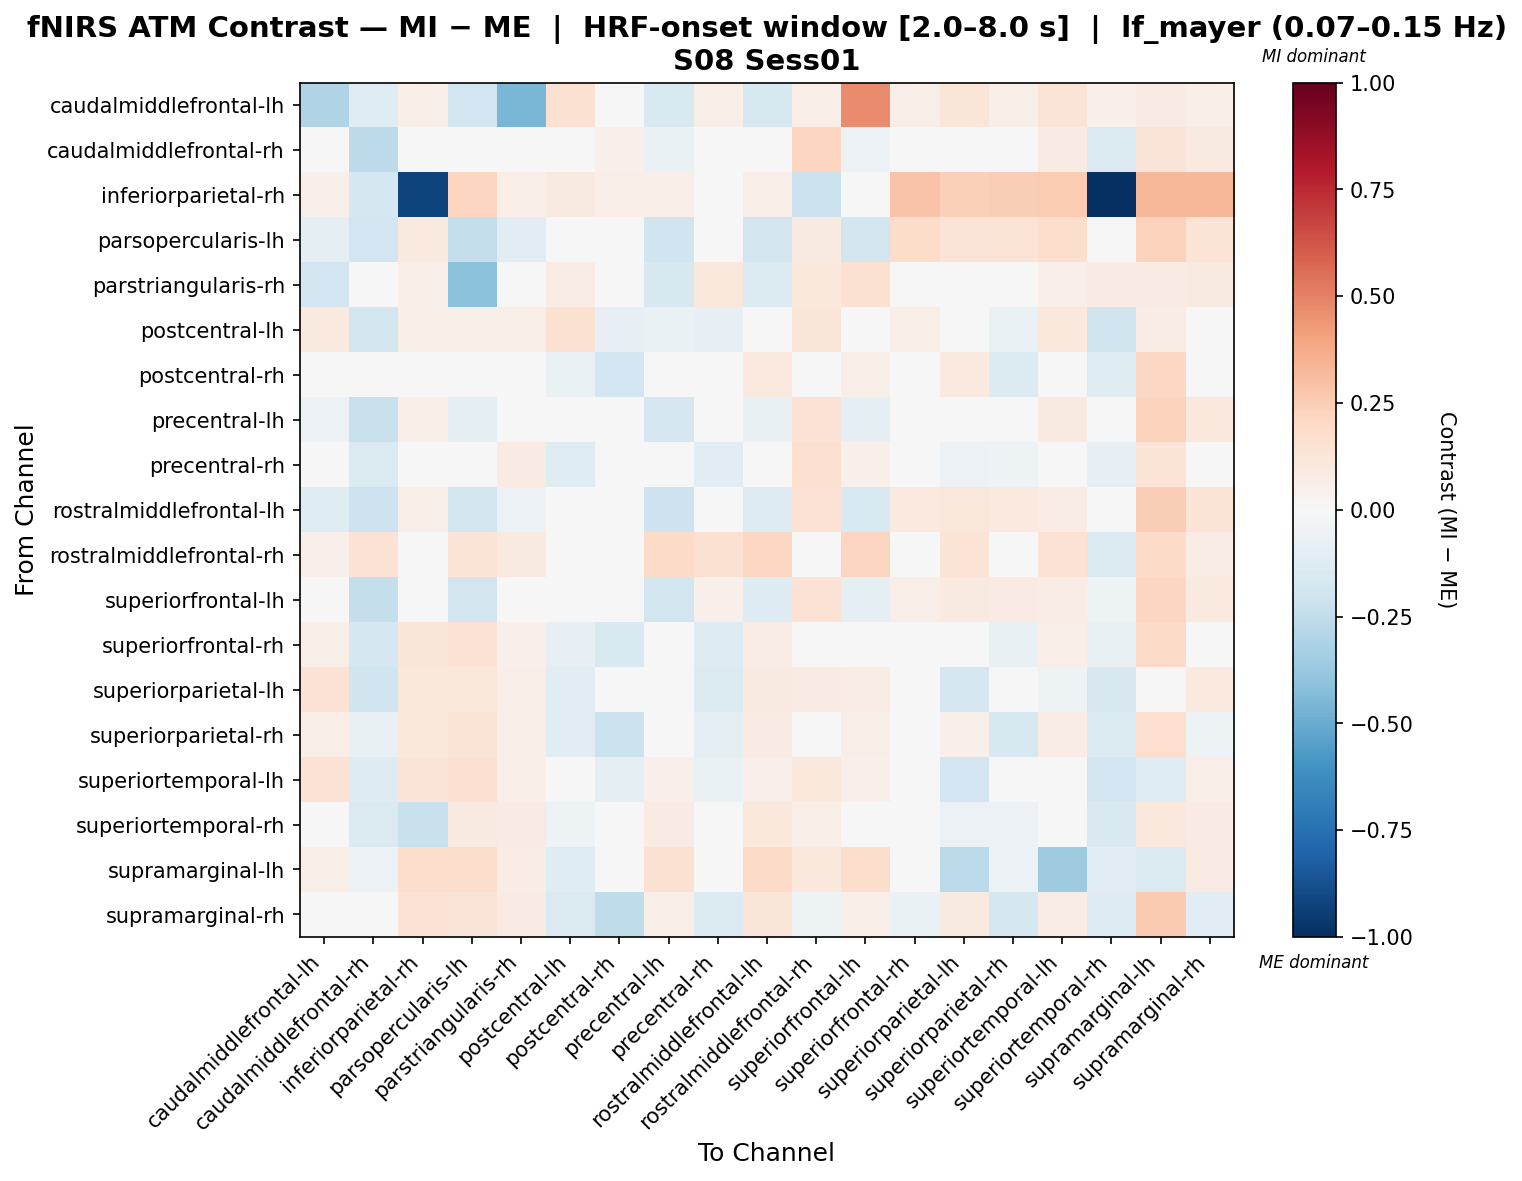

Values plotted in this chart, from the file beside it:
, caudalmiddlefrontal-lh, caudalmiddlefrontal-rh, inferiorparietal-rh, parsopercularis-lh, parstriangularis-rh, postcentral-lh, postcentral-rh, precentral-lh, precentral-rh, rostralmiddlefrontal-lh, rostralmiddlefrontal-rh, superiorfrontal-lh, superiorfrontal-rh, superiorparietal-lh, superiorparietal-rh, superiortemporal-lh, superiortemporal-rh, supramarginal-lh, supramarginal-rh
caudalmiddlefrontal-lh, -0.2981, -0.1216, 0.06215, -0.1942, -0.4565, 0.1526, -0.00302, -0.149, 0.06085, -0.1581, 0.0678, 0.4723, 0.0565, 0.1243, 0.06215, 0.13, 0.05085, 0.0791, 0.06215
caudalmiddlefrontal-rh, -0.04364, -0.2649, -0.02019, -0.0303, 0.03533, -0.01682, 0.05404, -0.06565, 0.04919, 4.000499204489536e-06, 0.2176, -0.05546, -0.01471, -0.03881, 0.03012, 0.08453, -0.1425, 0.1289, 0.09321
inferiorparietal-rh, 0.05253, -0.178, -0.9274, 0.2152, 0.06421, 0.08756, 0.06421, 0.06421, 0.03308, 0.06421, -0.216, -0.0114, 0.2853, 0.2386, 0.2444, 0.2502, -1.0, 0.335, 0.3341
parsopercularis-lh, -0.1001, -0.1908, 0.0963, -0.2353, -0.1028, 0.04922, -0.02182, -0.2028, -0.01276, -0.1837, 0.08929, -0.1837, 0.1817, 0.1284, 0.1366, 0.1763, 0.007123, 0.2331, 0.1358
parstriangularis-rh, -0.1927, -0.02675, 0.05961, -0.4114, -0.02834, 0.07044, 0.0133, -0.161, 0.1084, -0.1335, 0.1084, 0.1493, 0.04335, 0.04335, 0.04877, 0.05419, 0.08128, 0.08128, 0.09212
postcentral-lh, 0.09825, -0.1816, 0.05895, 0.05816, 0.05895, 0.15, -0.08505, -0.06711, -0.08239, -0.004317, 0.1227, -0.004317, 0.05812, -0.03713, -0.06942, 0.1025, -0.2021, 0.07109, -0.04524
postcentral-rh, 0.01798, -0.02703, 0.04104, 0.02806, 0.04402, -0.06649, -0.188, 0.03233, -0.03812, 0.09977, 0.02229, 0.05556, -0.03583, 0.0959, -0.1395, 0.02599, -0.1239, 0.2033, -0.04742
precentral-lh, -0.0603, -0.2233, 0.06171, -0.09802, -0.01559, -0.03314, 0.02277, -0.171, -0.03352, -0.07524, 0.1474, -0.09381, 0.04969, 0.04898, 0.03602, 0.09152, 0.003656, 0.2342, 0.1079
precentral-rh, 0.0382, -0.1412, 0.03372, 0.02341, 0.08449, -0.1184, -0.04508, -0.03915, -0.102, 0.04718, 0.1587, 0.05167, -0.009637, -0.05587, -0.05055, 0.04301, -0.08393, 0.1398, 0.02563
rostralmiddlefrontal-lh, -0.1182, -0.2048, 0.05802, -0.1805, -0.05794, 0.03034, 0.01926, -0.2049, 0.03161, -0.131, 0.1471, -0.1561, 0.09936, 0.1096, 0.09578, 0.0762, 0.009539, 0.2422, 0.1344
rostralmiddlefrontal-rh, 0.05009, 0.1464, -0.04278, 0.1345, 0.09015, 0.00949, 0.003897, 0.1946, 0.1493, 0.2097, -0.009162, 0.2147, 0.03414, 0.1375, 0.00185, 0.1475, -0.1479, 0.1896, 0.07415
superiorfrontal-lh, -0.002197, -0.237, 0.01162, -0.184, -0.00347, 0.04176, 0.006272, -0.1854, 0.05428, -0.1313, 0.1468, -0.09093, 0.06765, 0.09217, 0.08207, 0.07665, -0.05333, 0.2117, 0.09663
superiorfrontal-rh, 0.05726, -0.1673, 0.1214, 0.1473, 0.05206, -0.07989, -0.1498, -0.04616, -0.1287, 0.07588, 0.01125, 0.01815, -0.02762, -0.01806, -0.07051, 0.06467, -0.0718, 0.1927, 0.01919
superiorparietal-lh, 0.1443, -0.1963, 0.1065, 0.1128, 0.06873, -0.115, -0.001671, 0.002824, -0.138, 0.08726, 0.08248, 0.0718, 0.02075, -0.1676, 0.0331, -0.05436, -0.1608, 0.005826, 0.09725
superiorparietal-rh, 0.06953, -0.07327, 0.1069, 0.1384, 0.06374, -0.1038, -0.2162, -0.01566, -0.101, 0.08564, 0.02161, 0.05833, 0.0141, 0.05436, -0.1567, 0.07414, -0.1339, 0.1667, -0.05296
superiortemporal-lh, 0.1433, -0.1276, 0.127, 0.1595, 0.06615, -0.03031, -0.09168, 0.05439, -0.06605, 0.05439, 0.1037, 0.05439, 0.01391, -0.1951, -0.01342, -0.004513, -0.1896, -0.1222, 0.06369
superiortemporal-rh, 0.03941, -0.141, -0.2258, 0.09073, 0.08445, -0.05402, -0.01037, 0.0789, 0.04657, 0.1071, 0.06945, 0.005067, -0.01668, -0.06025, -0.0549, -0.003624, -0.1486, 0.109, 0.08455
supramarginal-lh, 0.05931, -0.05638, 0.1725, 0.1753, 0.07756, -0.1235, -0.04891, 0.1561, 0.001122, 0.1906, 0.1026, 0.1758, -0.02918, -0.2721, -0.05945, -0.3528, -0.1082, -0.1409, 0.08052
supramarginal-rh, 0.04438, -0.01917, 0.1443, 0.1314, 0.08382, -0.1464, -0.2525, 0.06123, -0.1376, 0.1175, -0.05408, 0.0661, -0.06386, 0.09304, -0.1762, 0.07395, -0.127, 0.2629, -0.1018
